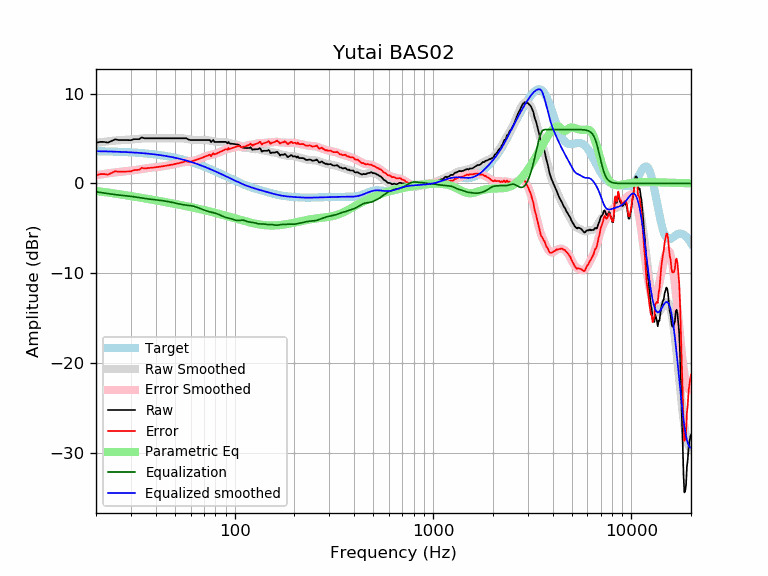

The data file committed next to this chart (first rows):
frequency, raw, error, smoothed, error_smoothed, equalization, parametric_eq, equalized_raw, equalized_smoothed, target
20, 4.52, 0.93, 4.51, 0.92, -0.92, -0.83, 3.60, 3.59, 3.59
21, 4.63, 1.05, 4.58, 0.99, -0.99, -0.89, 3.64, 3.58, 3.58
22, 4.62, 1.04, 4.64, 1.06, -1.06, -0.95, 3.55, 3.57, 3.57
23, 4.55, 0.99, 4.69, 1.13, -1.13, -1.01, 3.42, 3.56, 3.56
24, 4.73, 1.18, 4.74, 1.19, -1.19, -1.06, 3.54, 3.55, 3.55
25, 4.91, 1.37, 4.77, 1.23, -1.23, -1.12, 3.67, 3.54, 3.54
26, 4.83, 1.30, 4.80, 1.28, -1.28, -1.18, 3.55, 3.53, 3.53
27, 4.83, 1.32, 4.83, 1.31, -1.31, -1.23, 3.52, 3.51, 3.51
28, 4.83, 1.33, 4.85, 1.35, -1.35, -1.29, 3.48, 3.50, 3.50
29, 4.83, 1.35, 4.87, 1.39, -1.39, -1.34, 3.44, 3.48, 3.48
30, 4.81, 1.35, 4.89, 1.43, -1.43, -1.40, 3.38, 3.46, 3.46
31, 4.93, 1.48, 4.92, 1.47, -1.47, -1.45, 3.46, 3.44, 3.44
32, 4.93, 1.50, 4.94, 1.52, -1.52, -1.50, 3.41, 3.42, 3.42
33, 4.93, 1.53, 4.97, 1.57, -1.57, -1.55, 3.36, 3.40, 3.40
34, 5.13, 1.75, 5.00, 1.62, -1.62, -1.60, 3.51, 3.38, 3.38
35, 5.03, 1.67, 5.02, 1.66, -1.66, -1.65, 3.37, 3.36, 3.36
36, 5.03, 1.70, 5.03, 1.70, -1.70, -1.69, 3.33, 3.33, 3.33
37, 5.03, 1.72, 5.04, 1.73, -1.73, -1.74, 3.30, 3.31, 3.31
38, 5.03, 1.75, 5.04, 1.76, -1.76, -1.78, 3.27, 3.28, 3.28
39, 5.03, 1.78, 5.04, 1.79, -1.79, -1.83, 3.24, 3.25, 3.25
40, 5.03, 1.81, 5.04, 1.81, -1.81, -1.87, 3.22, 3.22, 3.22
41, 5.03, 1.84, 5.03, 1.84, -1.84, -1.91, 3.19, 3.19, 3.19
42, 5.03, 1.87, 5.03, 1.87, -1.87, -1.96, 3.16, 3.16, 3.16
43, 5.03, 1.90, 5.03, 1.90, -1.90, -2.00, 3.13, 3.13, 3.13
44, 5.03, 1.93, 5.03, 1.93, -1.93, -2.04, 3.10, 3.09, 3.09
45, 5.03, 1.97, 5.03, 1.97, -1.97, -2.08, 3.06, 3.06, 3.06
46, 5.03, 2.01, 5.03, 2.00, -2.00, -2.12, 3.02, 3.02, 3.02
47, 5.03, 2.04, 5.03, 2.04, -2.04, -2.16, 2.99, 2.99, 2.99
48, 5.03, 2.08, 5.03, 2.08, -2.08, -2.19, 2.95, 2.95, 2.95
49, 5.03, 2.12, 5.03, 2.13, -2.13, -2.23, 2.90, 2.91, 2.91
50, 5.03, 2.16, 5.04, 2.17, -2.17, -2.27, 2.86, 2.87, 2.87
51, 5.03, 2.20, 5.04, 2.21, -2.21, -2.31, 2.82, 2.82, 2.82
52, 5.03, 2.25, 5.04, 2.26, -2.26, -2.34, 2.77, 2.78, 2.78
53, 5.03, 2.29, 5.04, 2.30, -2.30, -2.38, 2.73, 2.74, 2.74
54, 5.03, 2.34, 5.03, 2.33, -2.33, -2.41, 2.70, 2.69, 2.69
55, 5.03, 2.38, 5.01, 2.36, -2.36, -2.45, 2.67, 2.65, 2.65
56, 5.03, 2.43, 4.99, 2.39, -2.39, -2.48, 2.64, 2.60, 2.60
57, 5.03, 2.47, 4.96, 2.41, -2.41, -2.52, 2.62, 2.55, 2.55
58, 4.93, 2.42, 4.93, 2.43, -2.43, -2.55, 2.50, 2.51, 2.51
59, 4.86, 2.40, 4.90, 2.44, -2.44, -2.59, 2.41, 2.46, 2.46
60, 4.83, 2.42, 4.87, 2.47, -2.47, -2.62, 2.36, 2.41, 2.41
61, 4.83, 2.47, 4.85, 2.49, -2.49, -2.65, 2.34, 2.36, 2.36
62, 4.83, 2.52, 4.83, 2.53, -2.53, -2.69, 2.30, 2.31, 2.31
63, 4.83, 2.57, 4.82, 2.57, -2.57, -2.72, 2.26, 2.26, 2.26
64, 4.83, 2.62, 4.82, 2.61, -2.61, -2.75, 2.21, 2.21, 2.21
65, 4.83, 2.68, 4.82, 2.67, -2.67, -2.79, 2.16, 2.15, 2.15
66, 4.83, 2.73, 4.82, 2.72, -2.72, -2.82, 2.11, 2.10, 2.10
67, 4.83, 2.78, 4.83, 2.78, -2.78, -2.85, 2.05, 2.05, 2.05
68, 4.83, 2.83, 4.83, 2.84, -2.84, -2.89, 1.99, 1.99, 1.99
69, 4.83, 2.89, 4.83, 2.89, -2.89, -2.92, 1.94, 1.94, 1.94
70, 4.83, 2.94, 4.83, 2.95, -2.95, -2.95, 1.88, 1.89, 1.89
71, 4.83, 3.00, 4.83, 3.00, -3.00, -2.98, 1.83, 1.83, 1.83
72, 4.83, 3.05, 4.82, 3.04, -3.04, -3.02, 1.78, 1.78, 1.78
73, 4.83, 3.10, 4.81, 3.09, -3.09, -3.05, 1.74, 1.73, 1.73
74, 4.83, 3.16, 4.79, 3.12, -3.12, -3.08, 1.71, 1.67, 1.67
75, 4.83, 3.21, 4.77, 3.16, -3.16, -3.11, 1.67, 1.62, 1.62
76, 4.60, 3.04, 4.75, 3.19, -3.19, -3.14, 1.41, 1.56, 1.56
77, 4.74, 3.23, 4.72, 3.22, -3.22, -3.18, 1.52, 1.51, 1.51
78, 4.84, 3.39, 4.70, 3.24, -3.24, -3.21, 1.59, 1.45, 1.45
79, 4.62, 3.22, 4.67, 3.27, -3.27, -3.24, 1.34, 1.40, 1.40
... 553 more rows
